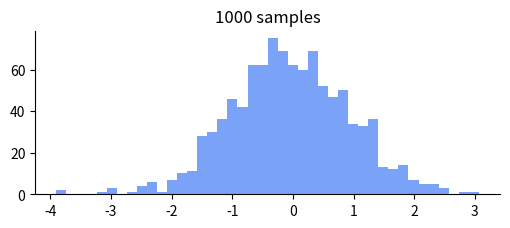

This figure's Python source:
# %% [markdown]
# # pycell
#
# Notebook style results for Python code cells, built from `python.el`
# and `comint-mime` alone. No Jupyter kernel, no zmq module.
#
# Markdown cells like this one render in place, with **bold** text,
# `code`, links and simple math such as $E = mc^2$.

# %%
import numpy as np

rng = np.random.default_rng(0)
data = rng.normal(size=1000)
print(f"mean {data.mean():+.4f}   std {data.std():.4f}")

# %%
import time

for step in range(3):
    time.sleep(1.2)
print("done")

# %% [markdown]
# ## Figures show up inline
#
# The result block carries whatever `comint-mime` rendered, images
# included. Press the buttons in its header bar to fold it, to open it
# in its own buffer, or to copy it.

# %%
import matplotlib
matplotlib.use("Agg")
import matplotlib.pyplot as plt

fig, ax = plt.subplots(figsize=(5.2, 2.4), dpi=110)
ax.hist(data, bins=42, color="#7aa2f7", edgecolor="none")
ax.set_title("1000 samples")
ax.spines[["top", "right"]].set_visible(False)
fig.tight_layout()
fig
